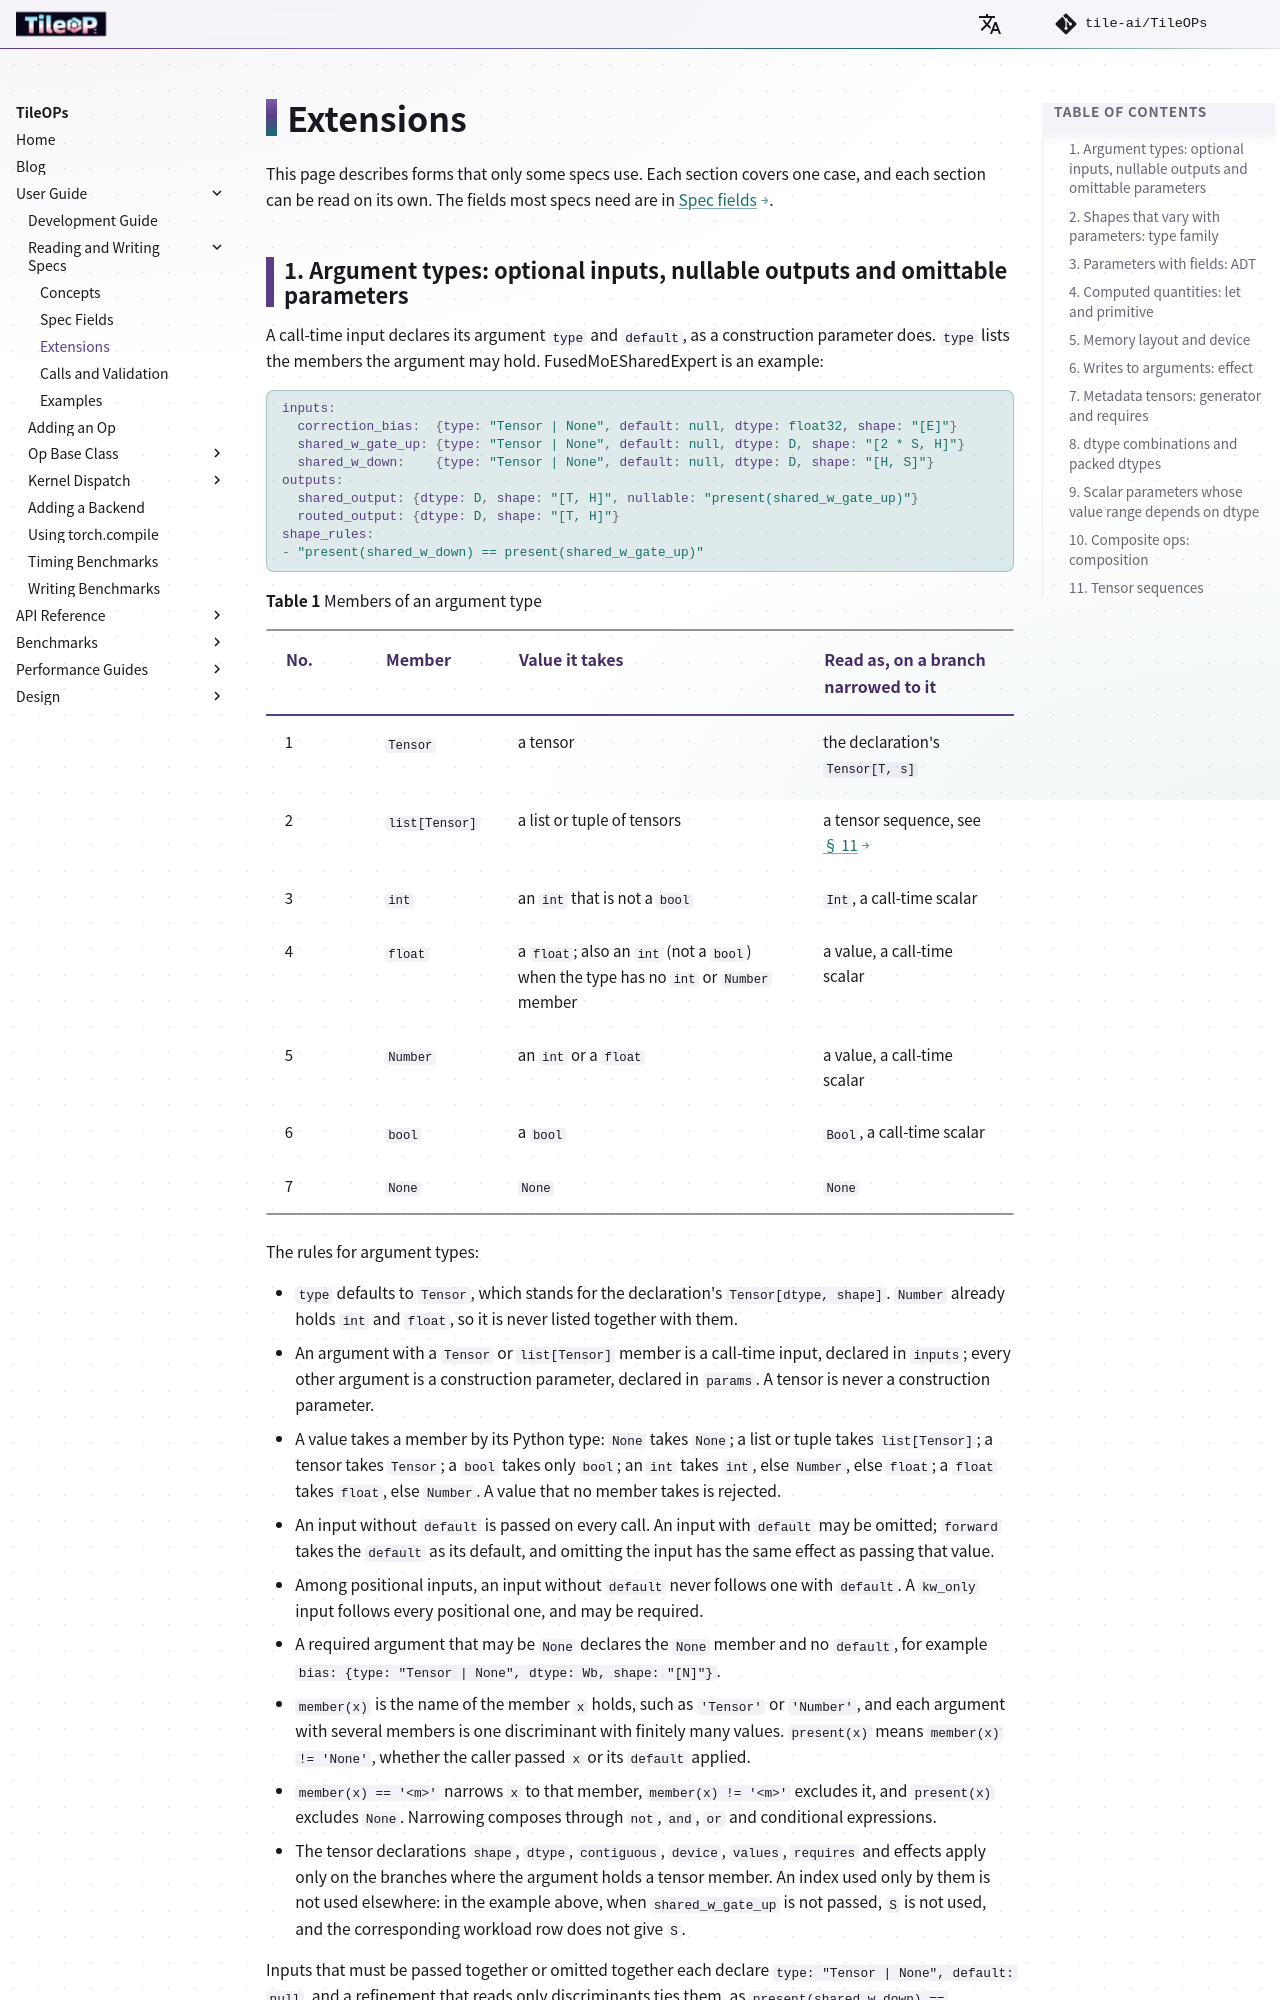

repository: tile-ai/TileOPs.github.io · page: user-guide/manifest/extensions/index.html · generator: mkdocs

# Extensions

This page describes forms that only some specs use. Each section covers one case, and each section can be read on its own. The fields most specs need are in [Spec fields](writing.md).

## 1. Argument types: optional inputs, nullable outputs and omittable parameters {#presence}

A call-time input declares its argument `type` and `default`, as a construction parameter does. `type` lists the members the argument may hold. FusedMoESharedExpert is an example:

```yaml
inputs:
  correction_bias:  {type: "Tensor | None", default: null, dtype: float32, shape: "[E]"}
  shared_w_gate_up: {type: "Tensor | None", default: null, dtype: D, shape: "[2 * S, H]"}
  shared_w_down:    {type: "Tensor | None", default: null, dtype: D, shape: "[H, S]"}
outputs:
  shared_output: {dtype: D, shape: "[T, H]", nullable: "present(shared_w_gate_up)"}
  routed_output: {dtype: D, shape: "[T, H]"}
shape_rules:
- "present(shared_w_down) == present(shared_w_gate_up)"
```

**Table 1** Members of an argument type

| No. | Member | Value it takes | Read as, on a branch narrowed to it |
| --- | --- | --- | --- |
| 1 | `Tensor` | a tensor | the declaration's `Tensor[T, s]` |
| 2 | `list[Tensor]` | a list or tuple of tensors | a tensor sequence, see [§ 11](#sequences) |
| 3 | `int` | an `int` that is not a `bool` | `Int`, a call-time scalar |
| 4 | `float` | a `float`; also an `int` (not a `bool`) when the type has no `int` or `Number` member | a value, a call-time scalar |
| 5 | `Number` | an `int` or a `float` | a value, a call-time scalar |
| 6 | `bool` | a `bool` | `Bool`, a call-time scalar |
| 7 | `None` | `None` | `None` |

The rules for argument types:

- `type` defaults to `Tensor`, which stands for the declaration's `Tensor[dtype, shape]`. `Number` already holds `int` and `float`, so it is never listed together with them.
- An argument with a `Tensor` or `list[Tensor]` member is a call-time input, declared in `inputs`; every other argument is a construction parameter, declared in `params`. A tensor is never a construction parameter.
- A value takes a member by its Python type: `None` takes `None`; a list or tuple takes `list[Tensor]`; a tensor takes `Tensor`; a `bool` takes only `bool`; an `int` takes `int`, else `Number`, else `float`; a `float` takes `float`, else `Number`. A value that no member takes is rejected.
- An input without `default` is passed on every call. An input with `default` may be omitted; `forward` takes the `default` as its default, and omitting the input has the same effect as passing that value.
- Among positional inputs, an input without `default` never follows one with `default`. A `kw_only` input follows every positional one, and may be required.
- A required argument that may be `None` declares the `None` member and no `default`, for example `bias: {type: "Tensor | None", dtype: Wb, shape: "[N]"}`.
- `member(x)` is the name of the member `x` holds, such as `'Tensor'` or `'Number'`, and each argument with several members is one discriminant with finitely many values. `present(x)` means `member(x) != 'None'`, whether the caller passed `x` or its `default` applied.
- `member(x) == '<m>'` narrows `x` to that member, `member(x) != '<m>'` excludes it, and `present(x)` excludes `None`. Narrowing composes through `not`, `and`, `or` and conditional expressions.
- The tensor declarations `shape`, `dtype`, `contiguous`, `device`, `values`, `requires` and effects apply only on the branches where the argument holds a tensor member. An index used only by them is not used elsewhere: in the example above, when `shared_w_gate_up` is not passed, `S` is not used, and the corresponding workload row does not give `S`.
